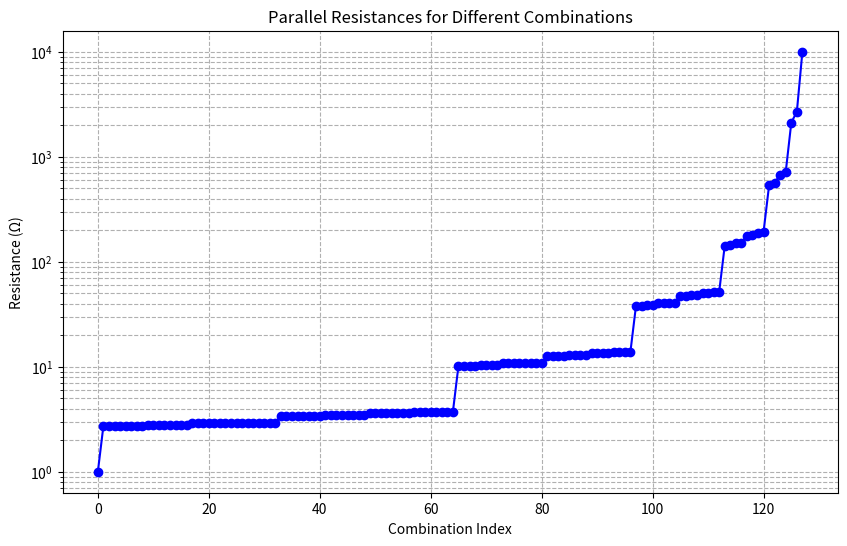

This chart was generated by the following Python code:
import math
import matplotlib.pyplot as plt
import numpy as np

# parameters
NUM_RESISTORS = 8      # number of resistors to use
RESISTANCE_MIN = 1     # minimum resistance in Ω
RESISTANCE_MAX = 10000 # maximum resistance in Ω
SUPPLY_VOLTAGE = 12    # maximum voltage in Volts
SUPPLY_RESISTANCE = 10.2 # ESR of supply


# generate resistor values within the specified range
resistor_values = np.logspace(np.log10(RESISTANCE_MIN), np.log10(RESISTANCE_MAX), num=NUM_RESISTORS, base=10)

def parallel(resistors: list):
    summ = sum([1 / r for r in resistors])
    return 1 / summ if summ > 0 else math.inf

def is_significantly_different(new_value, last_value, threshold):
    return abs(new_value - last_value) > threshold

# define the range of resistor values
RESISTORS = resistor_values.tolist()
COMBINATIONS = [i for i in range(2**len(RESISTORS))]

# create a dictionary to store combination to resistance mapping
combo_to_resistance = {}
all_resistors_used = set()

for combination in COMBINATIONS:
    included_resistors = [RESISTORS[i] for i in range(len(RESISTORS)) if combination & (1 << i)]
    resistance = parallel(included_resistors)
    if resistance != math.inf and 1 <= resistance <= RESISTANCE_MAX:
        combo_to_resistance[combination] = (resistance, included_resistors)
        all_resistors_used.update(included_resistors)

# sort the dictionary by resistance value
sorted_combos = sorted(combo_to_resistance.items(), key=lambda item: item[1][0])

# print the sorted combinations, resistances, and resistors used
for combo, (resistance, resistors) in sorted_combos:
    resistor_str = ', '.join(f'{r:.2f}' for r in resistors)
    print(f'{combo:0{len(RESISTORS)}b} : Resistance = {resistance:.2f}Ω, Resistors used = [{resistor_str}]')

# print all resistors used across all combinations and their max power dissipation
print(f'\nMax electrical load per resistor. Vs: {SUPPLY_VOLTAGE:.2f}V, Rs: {SUPPLY_RESISTANCE:.2f}Ω:')
for resistor in sorted(all_resistors_used):
    current = SUPPLY_VOLTAGE / (resistor + SUPPLY_RESISTANCE)
    voltage = (SUPPLY_VOLTAGE * resistor) / (resistor + SUPPLY_RESISTANCE)
    power = current * voltage
    print(f'{resistor:.2f}Ω : {power:.2f}W {current:.2f}A {voltage:.2f}V')
    
print("\nResistor list:")
print(sorted(all_resistors_used))

# prepare data for plotting
resistances = [resistance for _, (resistance, _) in sorted_combos]

plt.figure(figsize=(10, 6))
plt.plot(resistances, marker='o', linestyle='-', color='b')
plt.title('Parallel Resistances for Different Combinations')
plt.xlabel('Combination Index')
plt.ylabel('Resistance (Ω)')
plt.yscale('log')
plt.grid(True, which="both", ls="--")
plt.show()
